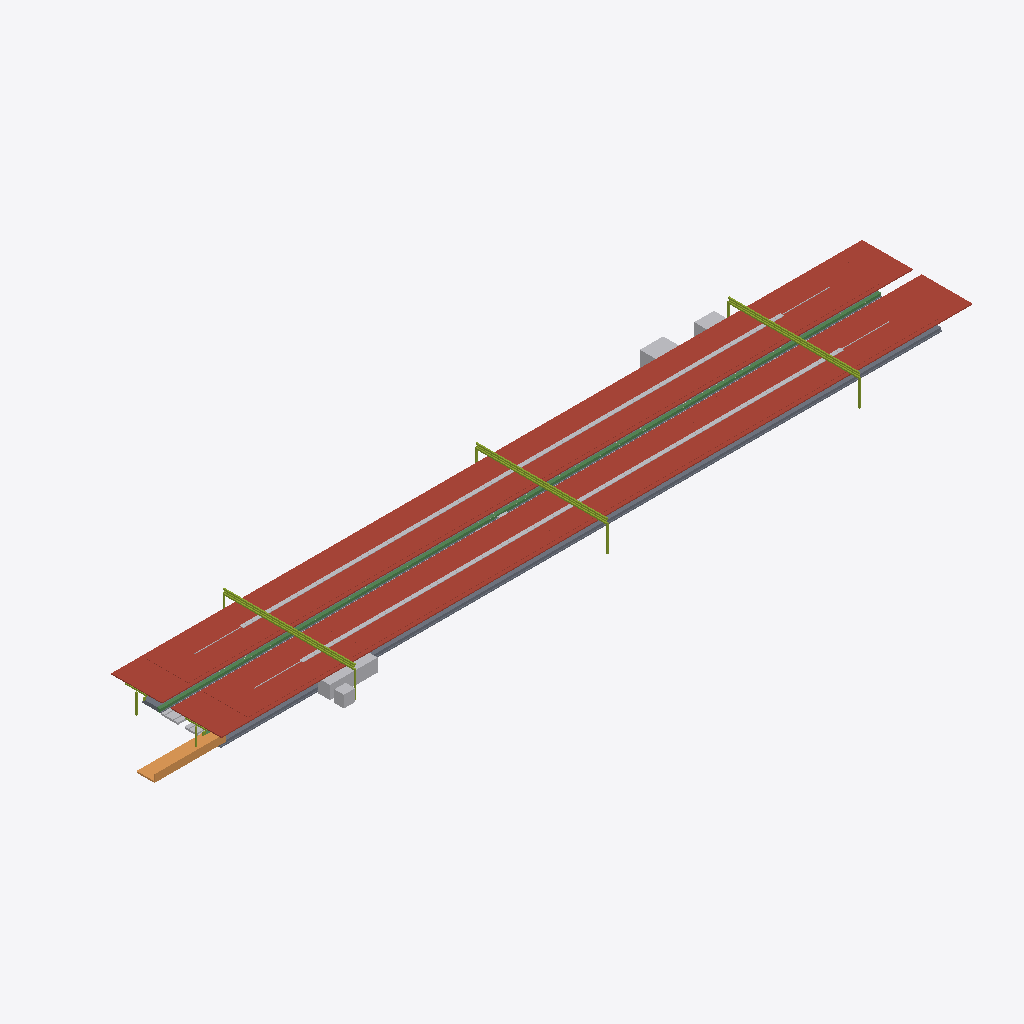
Isometric view of an IFC building model (IFC-SPF (STEP), schema IFC4X3, length unit metre), seen from the south-west, elements coloured by IFC class: 7 other elements (light grey), 2 roofs (red-brown), 2 slabs (grey), 2 members (olive), 1 beam (green), 1 ramp (orange), 1 covering (cream).
Extent 134.8 m × 24.4 m × 6.0 m (x, y, z). Elements (35): 4 IfcDiscreteAccessory, 3 IfcElectricDistributionBoard, 2 IfcCableCarrierSegment, 2 IfcCommunicationsAppliance, 2 IfcMember, 2 IfcRoof, 2 IfcSlab, 2 IfcTrackElement, 1 IfcActuator, 1 IfcAlarm, 1 IfcAudioVisualAppliance, 1 IfcBeam.

HEADER;
FILE_DESCRIPTION(('ViewDefinition [CoordinationView]'),'2;1');
FILE_NAME('station-variant-001.ifc','2026-08-30T00:00:00+00:00',('OpenSourceRail'),('OpenSourceRail'),'IfcOpenShell 0.8.5','OpenSourceRail deterministic station IFC exporte','design-reference / not for construction');
FILE_SCHEMA(('IFC4X3'));
ENDSEC;
DATA;
#1=IFCPROJECT('1rrc1slHHHSPxgtp8aZ4VY',$,'OSR variant-001 station coordination',$,$,$,$,(#14),#9);
#2=IFCSITE('0F9tfqivnIgf8tws_I8W9c',$,'variant-001 station site',$,$,#18,$,$,.ELEMENT.,$,$,$,$,$);
#3=IFCBUILDING('0QiXPzEmTKWO2lhT7932dH',$,'variant-001 station',$,$,#21,$,$,.ELEMENT.,$,$,$);
#3612=IFCROOF('3geHt8OJ9NJuaXISAt9mDG',$,'8.5 m × 22 m factory-bonded auxiliary solar-roof bay module','ceil(1341.6 m2 required / 187 m2 module)','OSR station product item',#3643,#3640,'STN-CNP-P050',$);
#2746=IFCROOF('2VnriFlH9LygpIzIZoNP4p',$,'factory-bonded solar roof sandwich panel with MC4 leads','one 6 m × 4.2 m panel per canopy bay','OSR station product item',#2777,#2774,'STN-CNP-P030',$);
#94=IFCSLAB('0am8lMgzXKXQtpUV7RqCmr',$,'6 m ground-level station slab and depressed double-track guideway-channel panel','ceil(121 m / 6 m) × 1 at-grade track channels','OSR station product item',#113,#110,'STN-CIV-P010',$);
#226=IFCBEAM('0phD2K$2rRJhSJkYKLe8vz',$,'3 m at-grade guideway-channel edge beam, coping/tactile carrier, and drained service trough','one controlled edge module per 3 m of at-grade boarding edge','OSR station product item',#257,#254,'STN-CIV-P040',$);
#4062=IFCDISTRIBUTIONELEMENT('0QUkq1SQ9S5RtONLIH7Hw_',$,'auxiliary-canopy gutter, downpipe, lightning, maintenance-access, and edge-protection kit','one coordinated drainage, lightning, and safe-access kit per roof bay','OSR station product item',#4105,#4102,'STN-CNP-P090');
#3660=IFCMEMBER('102X0i_ObRV8z3slo2gNp4',$,'22 m S355 transverse Warren-truss frame with two HSS 200 columns','N + 1 shared transverse frames for N adjacent auxiliary roof modules','OSR station product item',#3901,#3898,'STN-CNP-P060',$);
#130=IFCSLAB('0xbJTHoLbIAvduA1vEpp9N',$,'platform sub-base, levelling pad, grout, and closure-pour kit','one placement and closure kit per configured platform','OSR station product item',#149,#146,'STN-CIV-P020',$);
#3516=IFCRAMP('1A0In$NGPQMgWOVM6eVL4b',$,'direct/protected pedestrian approach, kerb, ramp, and boundary kit','ground-level-side-access','OSR station product item',#3535,#3532,'STN-ACC-P010',$);
#3196=IFCTRANSPORTELEMENT('2aTLs4ukTU_hEti$Ue2x0m',$,'fare gate, accessible gate, and validator equipment kit','RFC 0010 gate lanes; halt uses two open-platform validators','OSR station product item',#3245,#3242,'STN-PAX-P040',$);
#4182=IFCTRANSFORMER('2bQvTv$o1Rugfnuazf_Zyn',$,'traction power substation transformer/rectifier and protection interface','configured TPSS capacity','OSR station product item',#4237,#4234,'STN-CHG-P020',$);
#2794=IFCCABLECARRIERSEGMENT('0zFb30REDPSAvGMQpsyyZ$',$,'platform-canopy PV string, combiner, isolation, bonding, and downlink kit','one controlled DC string and isolation package per platform canopy','OSR station product item',#2825,#2822,'STN-CNP-P040',$);
#3552=IFCTRACKELEMENT('07e5k1c$TTAfWaVrifNKQ5',$,'station track-deck and running-rail interface','one track-deck/rail interface per boarding-face track, separate from ordinary running spans','OSR station product item',#3595,#3592,'STN-CIV-P060',$);
#3262=IFCBUILDINGELEMENTPROXY('2DBjVnrOPHEvA1$MdE117H',$,'ticket-vending machine equipment kit','RFC 0010 TVM count; zero at halt','OSR station product item',#3293,#3290,'STN-PAX-P050',$);
#322=IFCMEMBER('2XfIe1MKHJZeytftg6K1A3',$,'6 m galvanised HEA portal-frame steel kit','canopy bay count × configured platform count','OSR station product item',#1121,#1118,'STN-CNP-P010',$);
#274=IFCCOVERING('2oV5foncDH085M8OmnO8h5',$,'platform coping, tactile strip, warning line, and edge-marker kit','full boarding edge length','OSR station product item',#305,#302,'STN-PLT-P010',$);
#4812=IFCSPACEHEATER('2PU0BOrhjVkwrKTzxrQfYI',$,'3 kW points-heating strip, thermostat, IP67 cabinet, isolation, and cabling kit','one conditioned points-heating and cabinet package per turnout','OSR station product item',#4855,#4852,'STN-TRK-P060',$);
ENDSEC;
